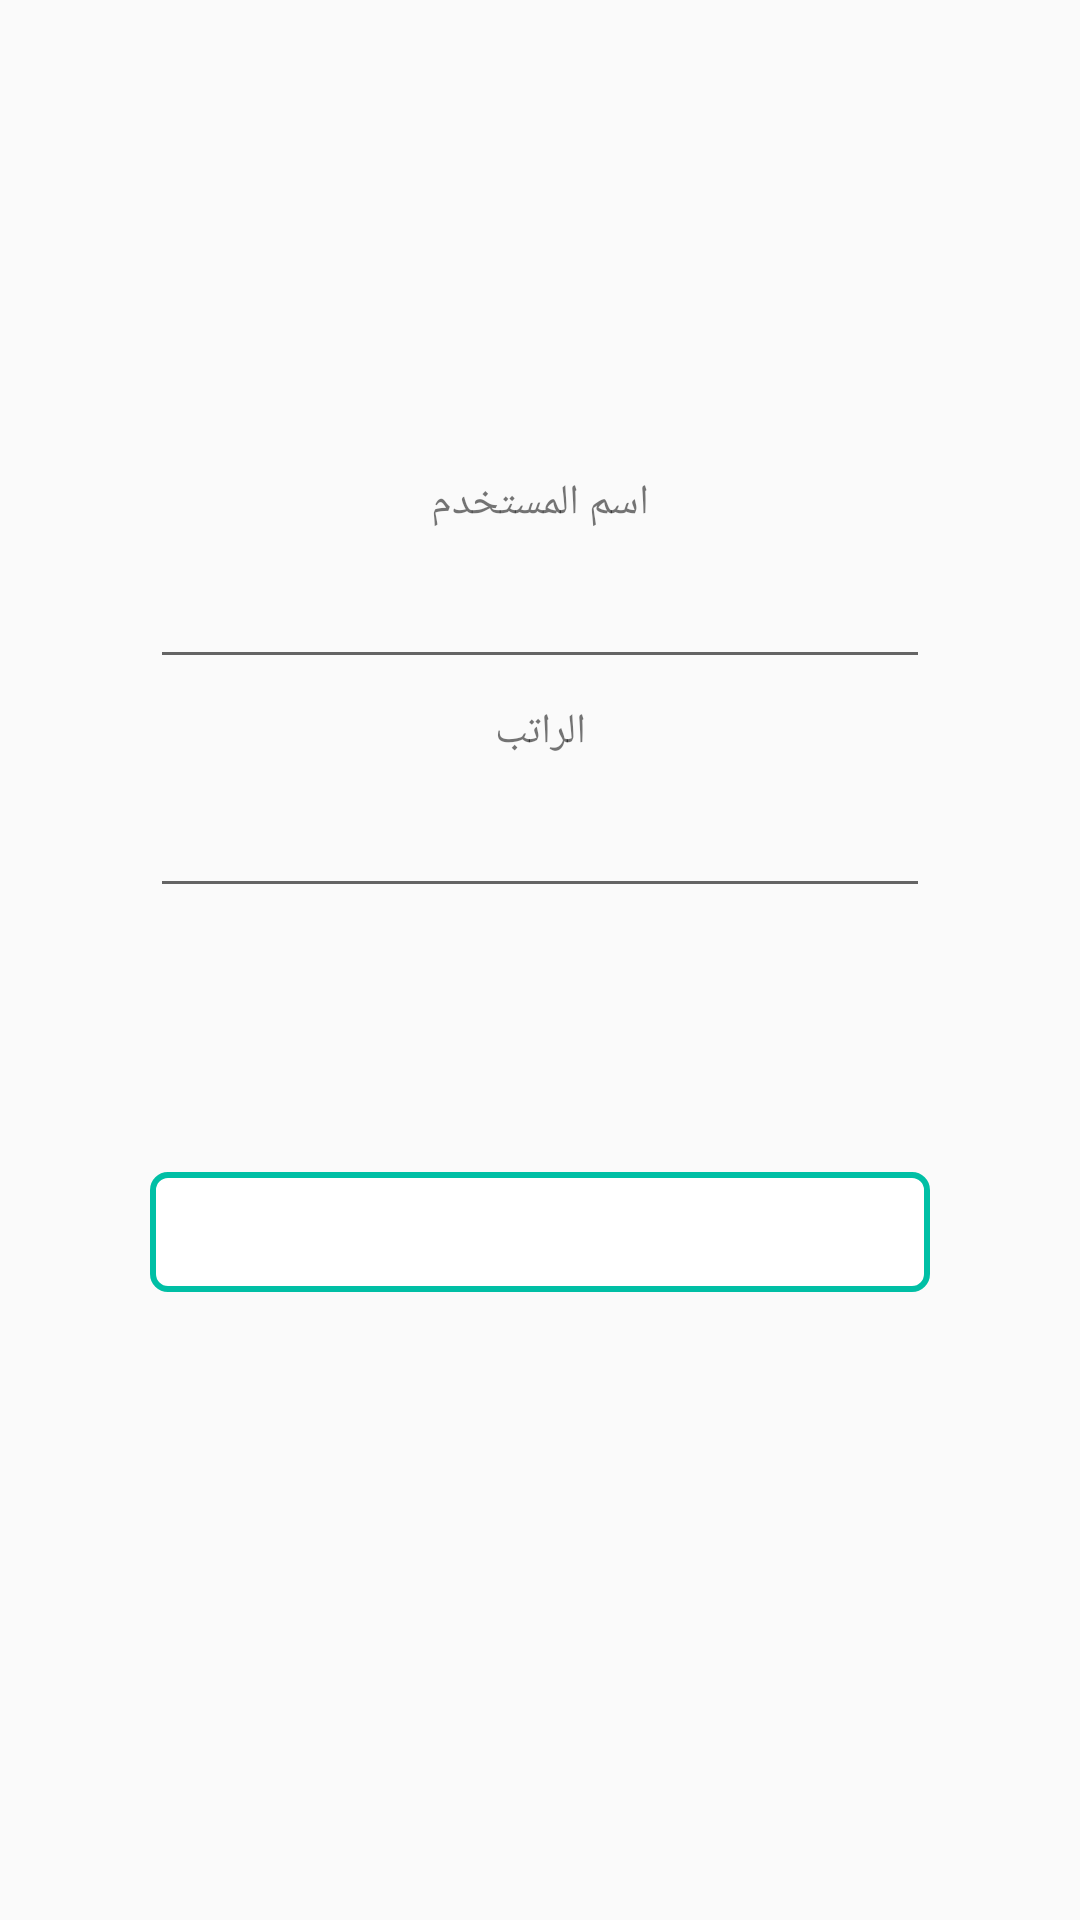

Layout XML and referenced resources for this Android screen:
<!-- AndroidManifest.xml: application theme AppTheme -->
<!-- res/layout/activity_profile.xml -->
<?xml version="1.0" encoding="utf-8"?>
<androidx.constraintlayout.widget.ConstraintLayout xmlns:android="http://schemas.android.com/apk/res/android"
    xmlns:app="http://schemas.android.com/apk/res-auto"
    xmlns:tools="http://schemas.android.com/tools"
    android:layout_width="match_parent"
    android:layout_height="match_parent"
    android:padding="50dp"
    tools:context=".View.Profile.Profile">

    <ImageButton
        android:id="@+id/editButton"
        android:layout_width="match_parent"
        android:layout_height="40dp"

        android:layout_marginTop="88dp"
        android:background="@drawable/button_bordered"
        app:layout_constraintEnd_toEndOf="parent"
        app:layout_constraintHorizontal_bias="0.505"
        app:layout_constraintStart_toStartOf="parent"
        app:layout_constraintTop_toBottomOf="@+id/editText3"
        app:srcCompat="@drawable/edit_ico" />

    <EditText
        android:id="@+id/editText2"
        android:layout_width="0dp"
        android:layout_height="wrap_content"
        android:layout_marginTop="8dp"
        android:ems="10"
        android:inputType="textPersonName"
        app:layout_constraintEnd_toEndOf="parent"
        app:layout_constraintStart_toStartOf="parent"
        app:layout_constraintTop_toBottomOf="@+id/textView25" />

    <EditText
        android:id="@+id/editText3"
        android:layout_width="0dp"
        android:layout_height="wrap_content"
        android:layout_marginTop="8dp"
        android:ems="10"
        android:inputType="numberDecimal"
        app:layout_constraintEnd_toEndOf="parent"
        app:layout_constraintStart_toStartOf="parent"
        app:layout_constraintTop_toBottomOf="@+id/textView28" />

    <TextView
        android:id="@+id/textView25"
        android:layout_width="wrap_content"
        android:layout_height="wrap_content"
        android:layout_marginTop="108dp"
        android:text="اسم المستخدم"
        app:layout_constraintEnd_toEndOf="parent"
        app:layout_constraintStart_toStartOf="parent"
        app:layout_constraintTop_toTopOf="parent" />

    <TextView
        android:id="@+id/textView28"
        android:layout_width="wrap_content"
        android:layout_height="wrap_content"
        android:layout_marginTop="8dp"
        android:text="الراتب"
        app:layout_constraintEnd_toEndOf="parent"
        app:layout_constraintStart_toStartOf="parent"
        app:layout_constraintTop_toBottomOf="@+id/editText2" />

    <ImageButton
        android:id="@+id/cancelButton"
        android:layout_width="wrap_content"
        android:layout_height="wrap_content"
        android:visibility="gone"
        app:layout_constraintEnd_toEndOf="parent"
        app:layout_constraintTop_toTopOf="parent"
        app:srcCompat="@android:drawable/ic_menu_close_clear_cancel" />
</androidx.constraintlayout.widget.ConstraintLayout>
<!-- resources referenced by this layout -->
<resources>
  <!-- drawable button_bordered (drawable-xhdpi) -->
  <?xml version="1.0" encoding="utf-8"?>
  <shape xmlns:android="http://schemas.android.com/apk/res/android"
      android:shape="rectangle">
      <corners android:radius="@dimen/corner" />
      <solid android:color="#ffffff" />
      <stroke
          android:width="2dp"
          android:color="@color/colorAccent" />
  
  </shape>
  <style name="AppTheme" parent="Theme.AppCompat.Light.NoActionBar">
          
          <item name="colorPrimary">@color/colorPrimary</item>
          <item name="colorPrimaryDark">@color/colorPrimary</item>
          <item name="colorAccent">@color/colorAccent</item>
      </style>
  <dimen name="corner">5dp</dimen>
  <color name="colorAccent">#00BFA5</color>
  <color name="colorPrimary">#009688</color>
</resources>
